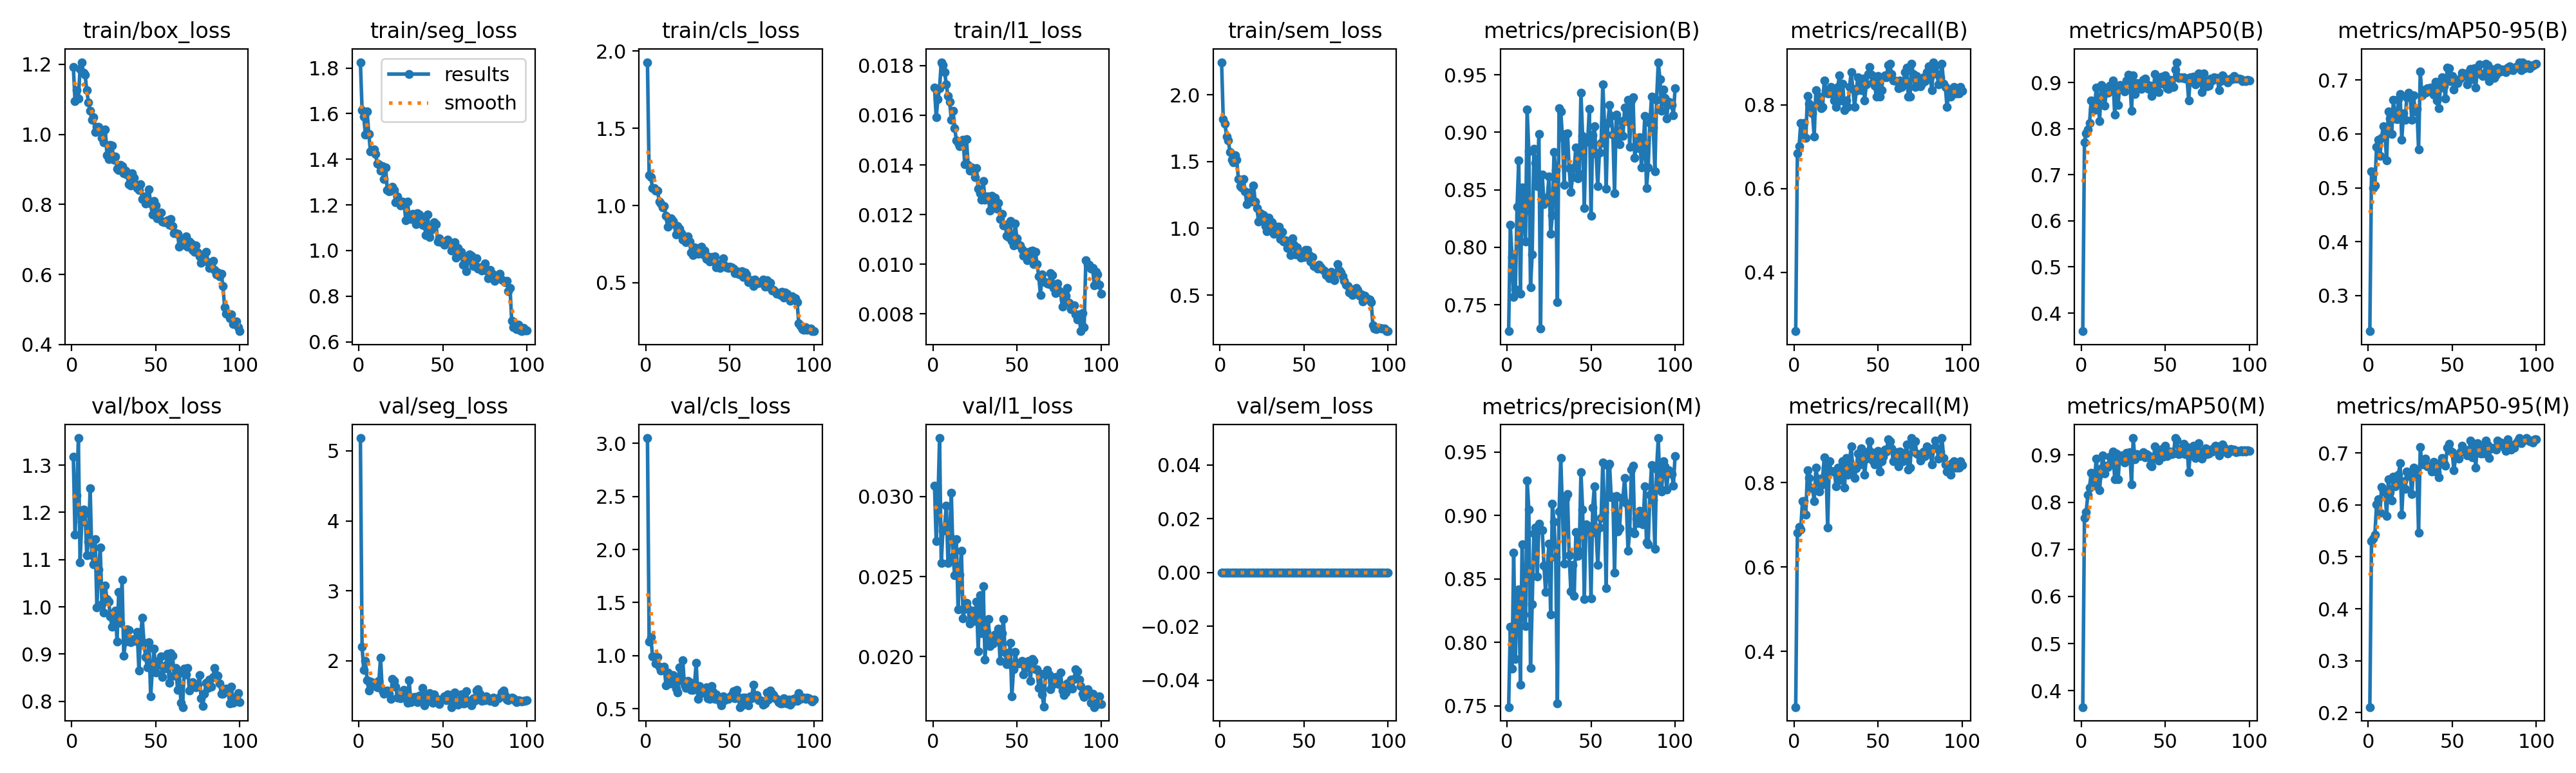

The data file committed next to this chart (first rows):
epoch, time, train/box_loss, train/seg_loss, train/cls_loss, train/l1_loss, train/sem_loss, metrics/precision(B), metrics/recall(B), metrics/mAP50(B), metrics/mAP50-95(B), metrics/precision(M), metrics/recall(M), metrics/mAP50(M), metrics/mAP50-95(M), val/box_loss, val/seg_loss, val/cls_loss, val/l1_loss, val/sem_loss, lr/pg0, lr/pg1, lr/pg2
1, 146.5, 1.193, 1.826, 1.928, 0.01711, 2.244, 0.727, 0.2598, 0.3607, 0.2339, 0.749, 0.2677, 0.3653, 0.2105, 1.318, 5.182, 3.05, 0.03069, 0, 0.0001982, 0.0001982, 0.08038
2, 287.7, 1.096, 1.617, 1.195, 0.01592, 1.815, 0.8193, 0.685, 0.7704, 0.5303, 0.8121, 0.6807, 0.766, 0.5303, 1.152, 2.198, 1.135, 0.0272, 0, 0.0003942, 0.0003942, 0.06058
3, 428.9, 1.127, 1.586, 1.185, 0.01664, 1.781, 0.7916, 0.7008, 0.7902, 0.4989, 0.7793, 0.6951, 0.7787, 0.5348, 1.237, 1.872, 1.175, 0.02952, 0, 0.0005863, 0.0005863, 0.04077
4, 569.8, 1.102, 1.507, 1.113, 0.01708, 1.688, 0.7568, 0.7559, 0.798, 0.5038, 0.8706, 0.6889, 0.8152, 0.543, 1.357, 2.003, 0.9956, 0.03365, 0, 0.0007745, 0.0007745, 0.02096
5, 710.7, 1.187, 1.611, 1.111, 0.01814, 1.659, 0.7635, 0.7244, 0.8117, 0.5757, 0.7867, 0.7552, 0.8315, 0.6008, 1.095, 1.723, 0.9847, 0.02584, 0, 0.0009587, 0.0009587, 0.00114
6, 851.7, 1.206, 1.51, 1.096, 0.01802, 1.569, 0.835, 0.7573, 0.8612, 0.589, 0.8385, 0.7559, 0.8619, 0.6111, 1.18, 1.573, 0.9283, 0.02786, 0, 0.0009505, 0.0009505, 0.0009505
7, 992.7, 1.176, 1.436, 1.096, 0.01775, 1.513, 0.8756, 0.7208, 0.8426, 0.5587, 0.8419, 0.7244, 0.8355, 0.5845, 1.206, 1.701, 0.9884, 0.02814, 0, 0.0009406, 0.0009406, 0.0009406
8, 1134, 1.17, 1.438, 1.025, 0.01725, 1.495, 0.7598, 0.8218, 0.8394, 0.5933, 0.7668, 0.8286, 0.8476, 0.6341, 1.198, 1.668, 0.8979, 0.02942, 0, 0.0009307, 0.0009307, 0.0009307
9, 1275, 1.126, 1.445, 1.014, 0.01678, 1.545, 0.8522, 0.8032, 0.8887, 0.6145, 0.877, 0.811, 0.892, 0.6273, 1.109, 1.691, 0.8578, 0.02584, 0, 0.0009208, 0.0009208, 0.0009208
10, 1416, 1.091, 1.423, 0.9876, 0.01654, 1.511, 0.83, 0.7953, 0.8682, 0.5995, 0.8218, 0.7874, 0.8542, 0.6252, 1.139, 1.639, 0.8642, 0.02755, 0, 0.0009109, 0.0009109, 0.0009109
11, 1556, 1.068, 1.382, 0.9976, 0.01582, 1.369, 0.8047, 0.7789, 0.8157, 0.5503, 0.8129, 0.7868, 0.8251, 0.5789, 1.252, 1.626, 0.8975, 0.03024, 0, 0.000901, 0.000901, 0.000901
12, 1698, 1.043, 1.377, 0.9347, 0.01619, 1.316, 0.9199, 0.7236, 0.8948, 0.6414, 0.9273, 0.7559, 0.8713, 0.649, 1.11, 1.717, 0.7199, 0.02625, 0, 0.0008911, 0.0008911, 0.0008911
13, 1839, 1.05, 1.35, 0.8621, 0.01549, 1.304, 0.8834, 0.8351, 0.8882, 0.6282, 0.9048, 0.8347, 0.8989, 0.6244, 1.09, 2.043, 0.8388, 0.02509, 0, 0.0008812, 0.0008812, 0.0008812
14, 1980, 1.007, 1.371, 0.9052, 0.01499, 1.369, 0.7652, 0.8032, 0.8494, 0.5993, 0.7799, 0.8091, 0.8614, 0.6088, 1.144, 1.581, 0.8205, 0.02733, 0, 0.0008713, 0.0008713, 0.0008713
15, 2121, 1.021, 1.313, 0.9163, 0.01488, 1.278, 0.794, 0.8189, 0.8791, 0.663, 0.8299, 0.7795, 0.8777, 0.6539, 0.9984, 1.528, 0.7402, 0.02296, 0, 0.0008614, 0.0008614, 0.0008614
16, 2262, 1.022, 1.363, 0.902, 0.01475, 1.179, 0.8855, 0.7921, 0.8772, 0.6288, 0.8858, 0.7937, 0.8743, 0.6363, 1.079, 1.556, 0.8197, 0.02514, 0, 0.0008515, 0.0008515, 0.0008515
17, 2403, 1.013, 1.266, 0.8778, 0.01497, 1.267, 0.873, 0.7953, 0.8929, 0.6272, 0.8903, 0.811, 0.8971, 0.6432, 1.125, 1.575, 0.7846, 0.02662, 0, 0.0008416, 0.0008416, 0.0008416
18, 2543, 0.9903, 1.26, 0.8113, 0.01502, 1.217, 0.8529, 0.8583, 0.8828, 0.6644, 0.8518, 0.8598, 0.8831, 0.6581, 1.005, 1.528, 0.6875, 0.02237, 0, 0.0008317, 0.0008317, 0.0008317
19, 2684, 0.9782, 1.262, 0.867, 0.01402, 1.198, 0.8982, 0.8339, 0.9037, 0.6738, 0.8934, 0.8347, 0.9081, 0.681, 0.9882, 1.458, 0.6506, 0.02298, 0, 0.0008218, 0.0008218, 0.0008218
20, 2825, 1.015, 1.28, 0.8514, 0.01504, 1.319, 0.7294, 0.8268, 0.8306, 0.5886, 0.8889, 0.6933, 0.8491, 0.5818, 1.044, 1.738, 0.8896, 0.02335, 0, 0.0008119, 0.0008119, 0.0008119
21, 2966, 0.9408, 1.265, 0.8207, 0.01401, 1.2, 0.863, 0.8268, 0.8869, 0.638, 0.8883, 0.8504, 0.9028, 0.6462, 1.016, 1.718, 0.7677, 0.02299, 0, 0.000802, 0.000802, 0.000802
22, 3107, 0.9299, 1.212, 0.781, 0.01377, 1.15, 0.8377, 0.8425, 0.8509, 0.6257, 0.8607, 0.8272, 0.8482, 0.6309, 1.011, 1.636, 0.9566, 0.02206, 0, 0.0007921, 0.0007921, 0.0007921
23, 3248, 0.9697, 1.237, 0.79, 0.0139, 1.05, 0.8397, 0.8268, 0.8951, 0.6683, 0.8397, 0.8268, 0.8958, 0.6649, 0.9792, 1.476, 0.725, 0.02235, 0, 0.0007822, 0.0007822, 0.0007822
24, 3389, 0.9682, 1.217, 0.7629, 0.01384, 1.114, 0.8437, 0.811, 0.8937, 0.677, 0.8603, 0.8268, 0.8994, 0.6563, 0.958, 1.472, 0.6958, 0.02286, 0, 0.0007723, 0.0007723, 0.0007723
25, 3530, 0.9278, 1.199, 0.7982, 0.01351, 1.101, 0.8614, 0.7953, 0.8906, 0.6677, 0.8777, 0.7907, 0.889, 0.6601, 0.9841, 1.465, 0.7644, 0.02223, 0, 0.0007624, 0.0007624, 0.0007624
26, 3671, 0.9367, 1.216, 0.7673, 0.01386, 1.1, 0.8114, 0.8425, 0.8801, 0.6256, 0.8219, 0.836, 0.8846, 0.6206, 0.9922, 1.554, 0.7493, 0.02343, 0, 0.0007525, 0.0007525, 0.0007525
27, 3812, 0.9012, 1.209, 0.6939, 0.01304, 1.018, 0.8276, 0.8697, 0.9038, 0.6718, 0.9091, 0.8189, 0.9046, 0.6717, 0.9264, 1.586, 0.6784, 0.02032, 0, 0.0007426, 0.0007426, 0.0007426
28, 3953, 0.8988, 1.132, 0.6778, 0.01286, 0.9792, 0.8829, 0.811, 0.9163, 0.6418, 0.8951, 0.806, 0.8943, 0.6557, 1.032, 1.564, 0.6801, 0.02383, 0, 0.0007327, 0.0007327, 0.0007327
29, 4093, 0.9133, 1.215, 0.7289, 0.0126, 1.08, 0.867, 0.8504, 0.9042, 0.6466, 0.867, 0.8504, 0.9063, 0.6632, 0.9655, 1.404, 0.7332, 0.02147, 0, 0.0007228, 0.0007228, 0.0007228
30, 4234, 0.9089, 1.15, 0.7264, 0.01335, 0.9971, 0.7521, 0.7874, 0.8384, 0.5706, 0.7521, 0.7874, 0.8371, 0.547, 1.057, 1.726, 0.9324, 0.02439, 0, 0.0007129, 0.0007129, 0.0007129
31, 4375, 0.8889, 1.138, 0.6882, 0.01261, 1.046, 0.921, 0.811, 0.9157, 0.7153, 0.9033, 0.8583, 0.9356, 0.7121, 0.8961, 1.412, 0.5954, 0.0198, 0, 0.000703, 0.000703, 0.000703
32, 4516, 0.8974, 1.159, 0.7218, 0.01273, 0.957, 0.9181, 0.7942, 0.8753, 0.6717, 0.9454, 0.8178, 0.8909, 0.6778, 0.926, 1.457, 0.7131, 0.02154, 0, 0.0006931, 0.0006931, 0.0006931
33, 4657, 0.8846, 1.148, 0.7327, 0.01272, 0.9833, 0.8956, 0.8425, 0.8992, 0.6812, 0.904, 0.8504, 0.9026, 0.6804, 0.9518, 1.483, 0.6466, 0.02235, 0, 0.0006832, 0.0006832, 0.0006832
34, 4798, 0.8571, 1.116, 0.6847, 0.01215, 1.013, 0.8544, 0.8776, 0.8951, 0.6764, 0.862, 0.8854, 0.9002, 0.6888, 0.9513, 1.484, 0.6837, 0.02067, 0, 0.0006733, 0.0006733, 0.0006733
35, 4939, 0.8534, 1.163, 0.7086, 0.01275, 1.012, 0.8986, 0.8377, 0.8988, 0.6844, 0.9133, 0.8294, 0.8984, 0.6747, 0.9252, 1.414, 0.6736, 0.02102, 0, 0.0006634, 0.0006634, 0.0006634
36, 5080, 0.89, 1.157, 0.6538, 0.01237, 0.9191, 0.8992, 0.7953, 0.8864, 0.6788, 0.917, 0.811, 0.8994, 0.6743, 0.929, 1.499, 0.7, 0.02083, 0, 0.0006535, 0.0006535, 0.0006535
37, 5221, 0.8766, 1.142, 0.6717, 0.01268, 0.9729, 0.8687, 0.8335, 0.9051, 0.6861, 0.8687, 0.8335, 0.9062, 0.6762, 0.9323, 1.438, 0.5987, 0.02138, 0, 0.0006436, 0.0006436, 0.0006436
38, 5362, 0.8577, 1.114, 0.6366, 0.01224, 0.8988, 0.8481, 0.8661, 0.9083, 0.6844, 0.8402, 0.8695, 0.8957, 0.6639, 0.9274, 1.617, 0.5943, 0.02102, 0, 0.0006337, 0.0006337, 0.0006337
39, 5503, 0.8476, 1.111, 0.6682, 0.01247, 0.9077, 0.8611, 0.8425, 0.8971, 0.6727, 0.8611, 0.8425, 0.9021, 0.6836, 0.9466, 1.363, 0.7135, 0.02173, 0, 0.0006238, 0.0006238, 0.0006238
40, 5643, 0.8421, 1.069, 0.6433, 0.01183, 0.8536, 0.8696, 0.8347, 0.8861, 0.6967, 0.8364, 0.8819, 0.8995, 0.6774, 0.8655, 1.409, 0.6566, 0.01975, 0, 0.0006139, 0.0006139, 0.0006139
41, 5784, 0.8572, 1.159, 0.6699, 0.01203, 0.8549, 0.8867, 0.8627, 0.8931, 0.6623, 0.8867, 0.8627, 0.8787, 0.6633, 0.9388, 1.512, 0.5941, 0.02145, 0, 0.000604, 0.000604, 0.000604
42, 5925, 0.8147, 1.06, 0.6008, 0.01156, 0.8014, 0.8596, 0.811, 0.8712, 0.6482, 0.8682, 0.8189, 0.8759, 0.6528, 0.9771, 1.544, 0.6378, 0.02236, 0, 0.0005941, 0.0005941, 0.0005941
43, 6066, 0.8238, 1.091, 0.6208, 0.01159, 0.9261, 0.8638, 0.8488, 0.8852, 0.6855, 0.8718, 0.8566, 0.8924, 0.6813, 0.9241, 1.511, 0.591, 0.02027, 0, 0.0005842, 0.0005842, 0.0005842
44, 6207, 0.8027, 1.104, 0.5969, 0.01115, 0.8763, 0.9342, 0.874, 0.9188, 0.7046, 0.9342, 0.874, 0.9185, 0.6902, 0.8937, 1.406, 0.5668, 0.01952, 0, 0.0005743, 0.0005743, 0.0005743
45, 6348, 0.8111, 1.125, 0.6117, 0.01109, 0.8042, 0.8969, 0.8903, 0.8911, 0.6887, 0.9048, 0.8982, 0.8962, 0.6805, 0.8712, 1.522, 0.5322, 0.01953, 0, 0.0005644, 0.0005644, 0.0005644
46, 6489, 0.8426, 1.115, 0.658, 0.01174, 0.8573, 0.8342, 0.8714, 0.8798, 0.6654, 0.8342, 0.8714, 0.8888, 0.6752, 0.925, 1.468, 0.6166, 0.02084, 0, 0.0005545, 0.0005545, 0.0005545
47, 6630, 0.8019, 1.038, 0.6117, 0.01094, 0.8125, 0.8928, 0.8526, 0.9073, 0.7228, 0.8928, 0.8526, 0.9061, 0.7102, 0.81, 1.427, 0.5824, 0.01751, 0, 0.0005446, 0.0005446, 0.0005446
48, 6770, 0.771, 1.053, 0.6006, 0.01076, 0.7819, 0.8919, 0.8449, 0.9131, 0.7224, 0.8918, 0.8433, 0.9122, 0.7184, 0.8658, 1.387, 0.5976, 0.01923, 0, 0.0005347, 0.0005347, 0.0005347
49, 6911, 0.8094, 1.036, 0.5968, 0.01163, 0.7883, 0.9204, 0.8189, 0.8968, 0.6976, 0.8883, 0.8583, 0.8966, 0.7047, 0.9108, 1.439, 0.5948, 0.0203, 0, 0.0005248, 0.0005248, 0.0005248
50, 7052, 0.798, 1.037, 0.6043, 0.01104, 0.7847, 0.8274, 0.868, 0.9148, 0.7073, 0.8348, 0.8755, 0.919, 0.7016, 0.8612, 1.469, 0.6078, 0.01958, 0, 0.0005149, 0.0005149, 0.0005149
51, 7193, 0.7607, 1.026, 0.5994, 0.01077, 0.8389, 0.8972, 0.8189, 0.8872, 0.6827, 0.906, 0.8268, 0.8981, 0.6671, 0.8839, 1.491, 0.6289, 0.01957, 0, 0.000505, 0.000505, 0.000505
52, 7334, 0.7598, 1.042, 0.5906, 0.01076, 0.84, 0.9052, 0.8347, 0.8861, 0.6939, 0.9231, 0.8501, 0.9015, 0.691, 0.8775, 1.436, 0.6632, 0.0196, 0, 0.0004951, 0.0004951, 0.0004951
53, 7475, 0.7768, 1.048, 0.5611, 0.0106, 0.7974, 0.8813, 0.8661, 0.9052, 0.6949, 0.8865, 0.8611, 0.9073, 0.6935, 0.8949, 1.519, 0.5964, 0.01973, 0, 0.0004852, 0.0004852, 0.0004852
54, 7616, 0.7513, 1.036, 0.5734, 0.01033, 0.7523, 0.8533, 0.8699, 0.8904, 0.7003, 0.861, 0.8778, 0.9019, 0.6897, 0.851, 1.514, 0.6768, 0.01889, 0, 0.0004753, 0.0004753, 0.0004753
55, 7757, 0.749, 0.9988, 0.5595, 0.01049, 0.7839, 0.8824, 0.8661, 0.8905, 0.7035, 0.8905, 0.874, 0.9038, 0.7028, 0.8685, 1.341, 0.6133, 0.01933, 0, 0.0004654, 0.0004654, 0.0004654
56, 7898, 0.7518, 1.02, 0.5559, 0.01016, 0.7147, 0.8904, 0.8952, 0.9276, 0.7134, 0.8982, 0.9031, 0.936, 0.7146, 0.8759, 1.388, 0.5155, 0.01934, 0, 0.0004555, 0.0004555, 0.0004555
57, 8038, 0.7547, 1.036, 0.5751, 0.01036, 0.7099, 0.9418, 0.8976, 0.9441, 0.7082, 0.9418, 0.8976, 0.9318, 0.7062, 0.9011, 1.552, 0.5312, 0.01972, 0, 0.0004456, 0.0004456, 0.0004456
58, 8179, 0.7417, 0.9676, 0.5361, 0.01052, 0.6957, 0.9082, 0.874, 0.9101, 0.7124, 0.9026, 0.8819, 0.9014, 0.7027, 0.8394, 1.423, 0.6028, 0.01847, 0, 0.0004357, 0.0004357, 0.0004357
59, 8320, 0.7584, 1.011, 0.5647, 0.01054, 0.7261, 0.8506, 0.8583, 0.911, 0.6922, 0.8428, 0.8504, 0.9038, 0.6955, 0.9023, 1.376, 0.6026, 0.01986, 0, 0.0004258, 0.0004258, 0.0004258
60, 8461, 0.7388, 0.9867, 0.5547, 0.01001, 0.709, 0.9079, 0.8583, 0.9095, 0.7042, 0.9394, 0.8538, 0.9146, 0.7064, 0.8965, 1.429, 0.5528, 0.01973, 0, 0.0004159, 0.0004159, 0.0004159
... 40 more rows
